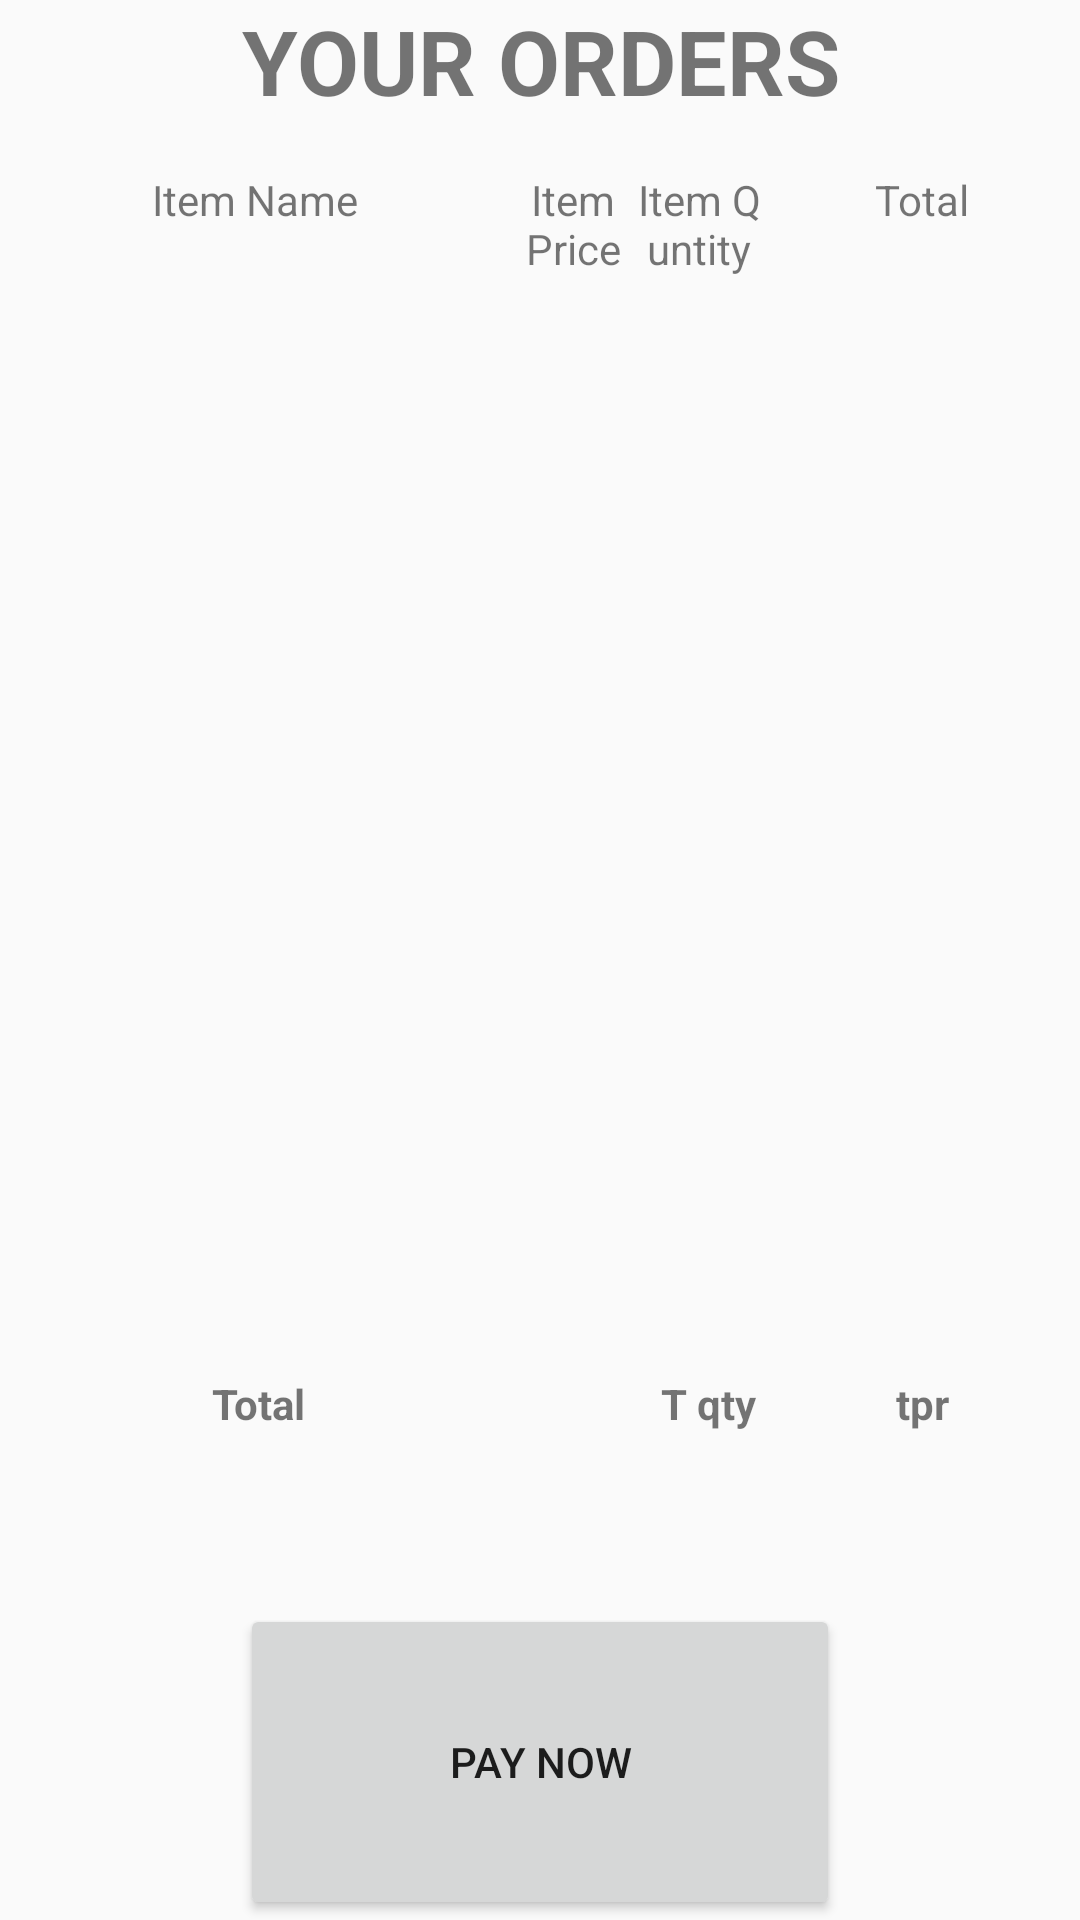

Write the Android layout XML for this screen, with the resource values it uses.
<!-- AndroidManifest.xml: application theme AppTheme -->
<!-- res/layout/activity_orders.xml -->
<?xml version="1.0" encoding="utf-8"?>
<LinearLayout xmlns:android="http://schemas.android.com/apk/res/android"
    xmlns:app="http://schemas.android.com/apk/res-auto"
    xmlns:tools="http://schemas.android.com/tools"
    android:layout_width="match_parent"
    android:layout_height="match_parent"
    android:orientation="vertical"
    android:weightSum="10"
    tools:context="com.bugscreator.menu.orderlist">
    <TextView
        android:layout_width="match_parent"
        android:layout_height="0dp"
        android:layout_weight="1"
        android:text="YOUR ORDERS"
        android:textAlignment="center"
        android:textSize="30dp"
        android:textStyle="bold" />


    <LinearLayout xmlns:android="http://schemas.android.com/apk/res/android"
        android:layout_width="match_parent"
        android:layout_height="0dp"
        android:layout_weight="1"
        android:orientation="horizontal"
        android:weightSum="10">

        <TextView
            android:layout_width="10dp"
            android:layout_height="match_parent"
            android:layout_weight="5"
            android:text="Item Name"
            android:textAlignment="center" />

        <TextView
            android:layout_width="10dp"
            android:layout_height="match_parent"
            android:layout_weight="1"
            android:text="Item Price"
            android:textAlignment="center" />

        <TextView
            android:layout_width="10dp"
            android:layout_height="match_parent"
            android:layout_weight="1"
            android:text="Item Quntity"
            android:textAlignment="center" />

        <TextView
            android:layout_width="10dp"
            android:layout_height="match_parent"
            android:layout_weight="3"
            android:text="Total"
            android:textAlignment="center" />

    </LinearLayout>

    <android.support.v7.widget.RecyclerView
        android:id="@+id/orv"
        android:layout_width="match_parent"
        android:layout_height="0dp"
        android:layout_weight="6" >

    </android.support.v7.widget.RecyclerView>


    <LinearLayout
        android:layout_width="match_parent"
        android:layout_height="wrap_content"
        android:layout_weight="1"
        android:orientation="horizontal">

        <TextView
            android:layout_width="15dp"
            android:layout_height="match_parent"
            android:layout_weight="5"
            android:text="Total"
            android:layout_gravity="center"
            android:textAlignment="center"
            android:textStyle="bold" />

        <TextView
            android:layout_width="10dp"
            android:layout_height="match_parent"
            android:layout_weight="1"
            android:text=" "
            android:textAlignment="center" />

        <TextView
            android:id="@+id/tqty"
            android:layout_width="10dp"
            android:layout_height="match_parent"
            android:layout_weight="1"
            android:text=" T qty"
            android:textAlignment="center"
            android:textStyle="bold" />

        <TextView
            android:id="@+id/tpr"
            android:layout_width="10dp"
            android:layout_height="match_parent"
            android:layout_weight="3"
            android:text="tpr"
            android:textStyle="bold"
            android:textAlignment="center" />

    </LinearLayout>

    <Button
        style="@style/Widget.AppCompat.Button"
        android:layout_width="200dp"
        android:layout_height="wrap_content"
        android:layout_gravity="center"
        android:layout_weight="1"
        android:onClick="pay"
        android:text="PAY NOW" />
</LinearLayout>
<!-- resources referenced by this layout -->
<resources>
  <style name="AppTheme" parent="Theme.AppCompat.Light.DarkActionBar">
          
          <item name="colorPrimary">@color/colorPrimary</item>
          <item name="colorPrimaryDark">@color/colorPrimaryDark</item>
          <item name="android:windowFullscreen">true</item>
          <item name="colorAccent">@color/colorAccent</item>
      </style>
  <!-- not gathered from this repository: default colours our renderer supplied (Android Studio template values) -->
  <color name="colorPrimary">#FF6200EE</color>
  <color name="colorPrimaryDark">#FF3700B3</color>
  <color name="colorAccent">#FF03DAC5</color>
</resources>
